Labelled photos from "fp2", an image-classification folder in KeshavRathii/Tomato-leaf-disease-detection-using-ViT. The possible labels are: tomato brown spots, tomato blight leaf, tomato healthy, tomato leaf yellow virus.

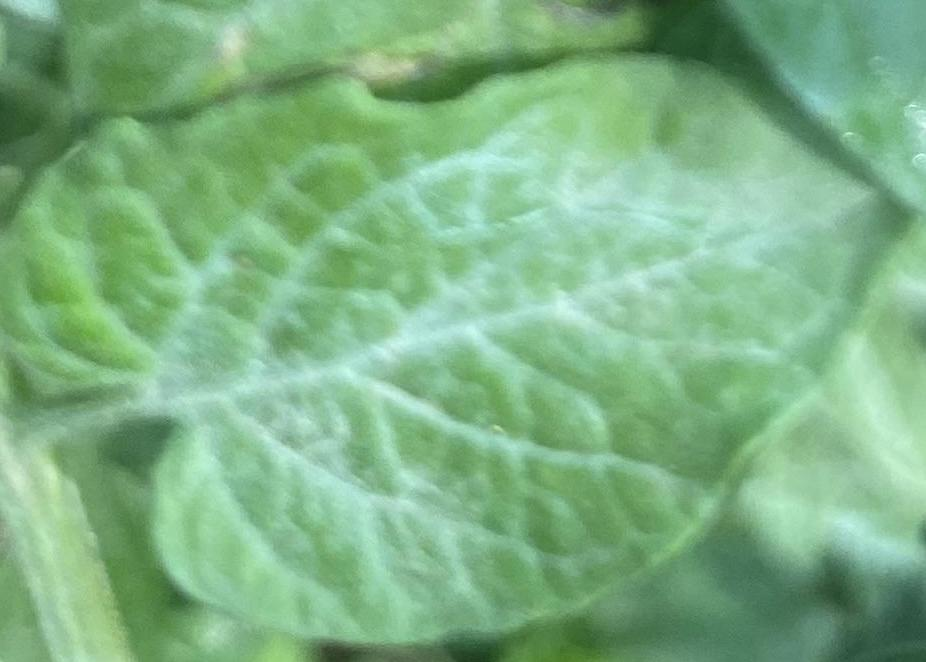
Label: tomato healthy

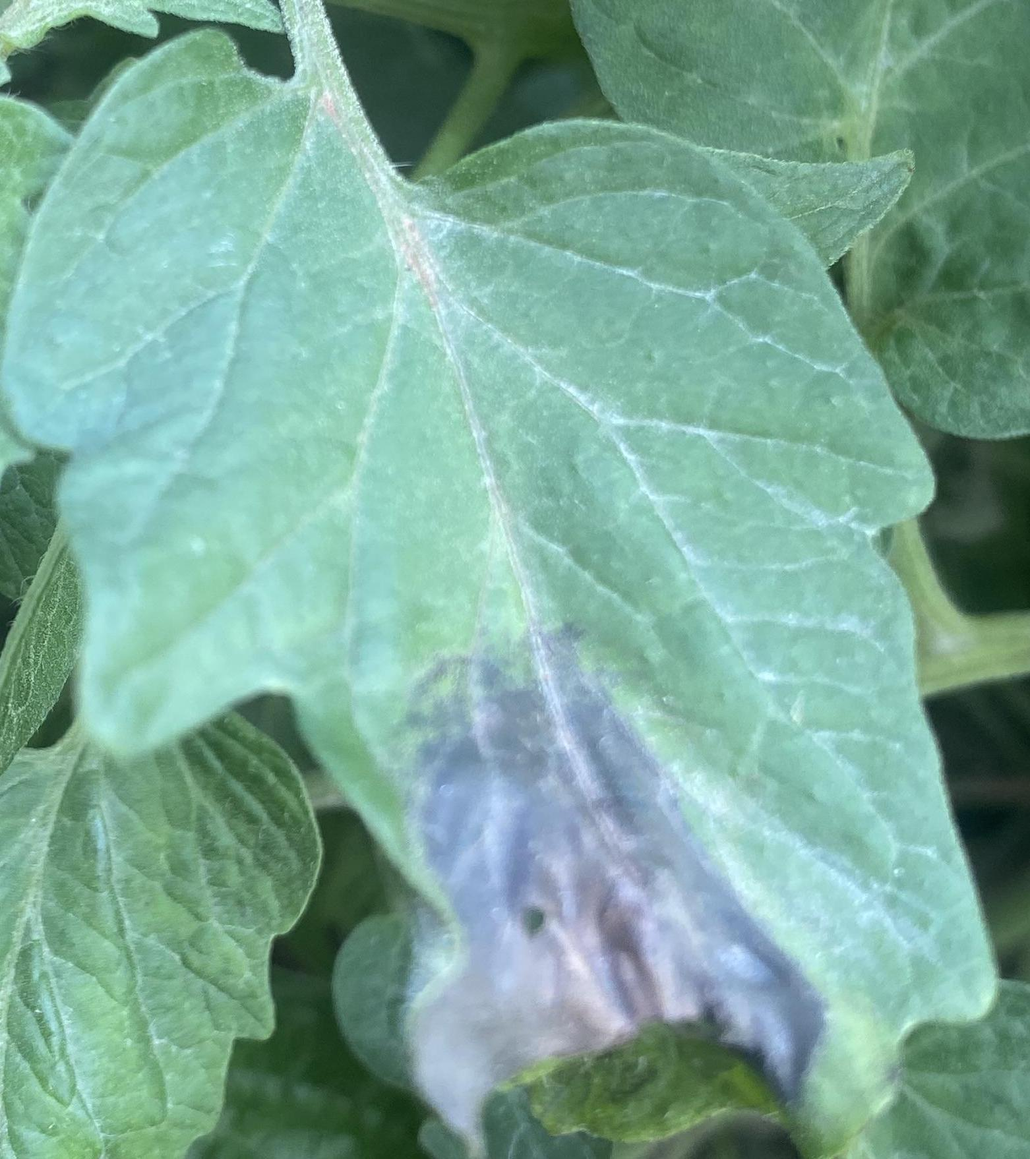
Label: tomato blight leaf

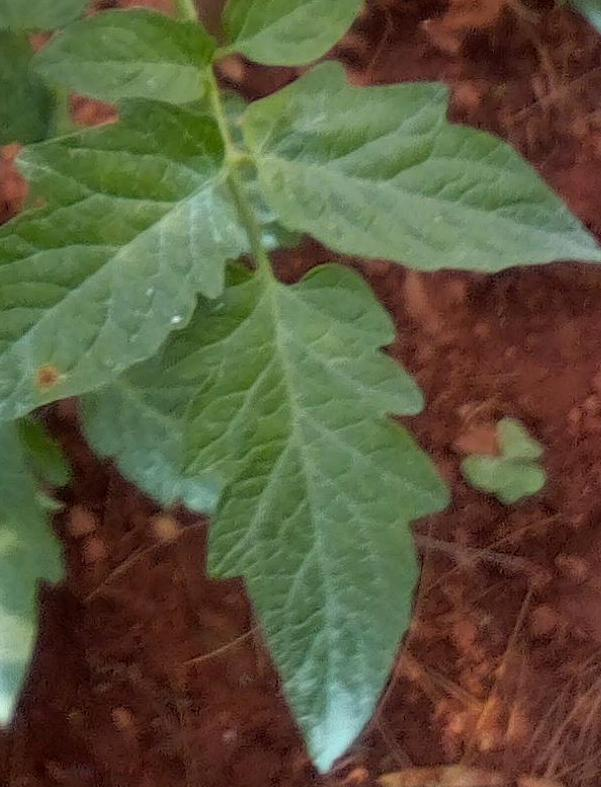
Label: tomato healthy

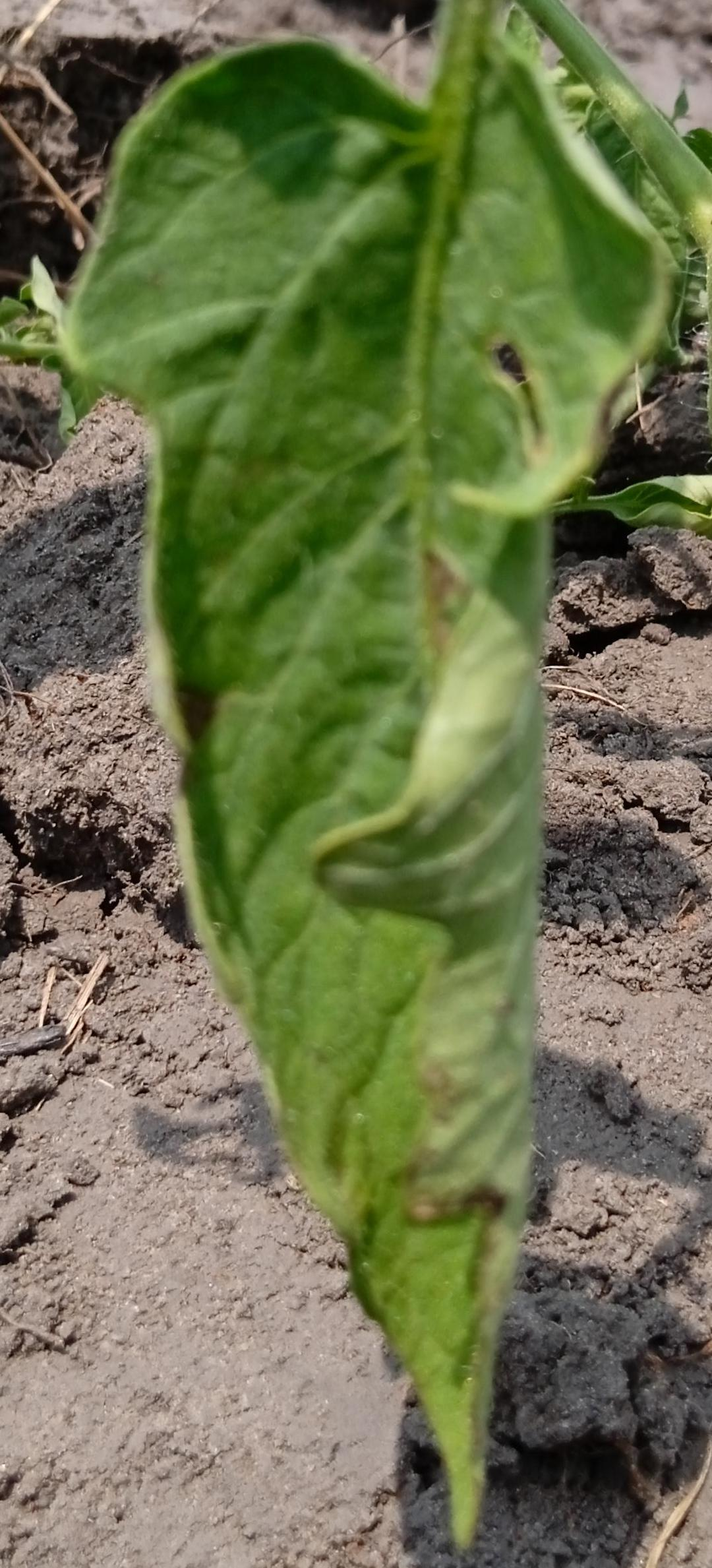
Label: tomato leaf yellow virus

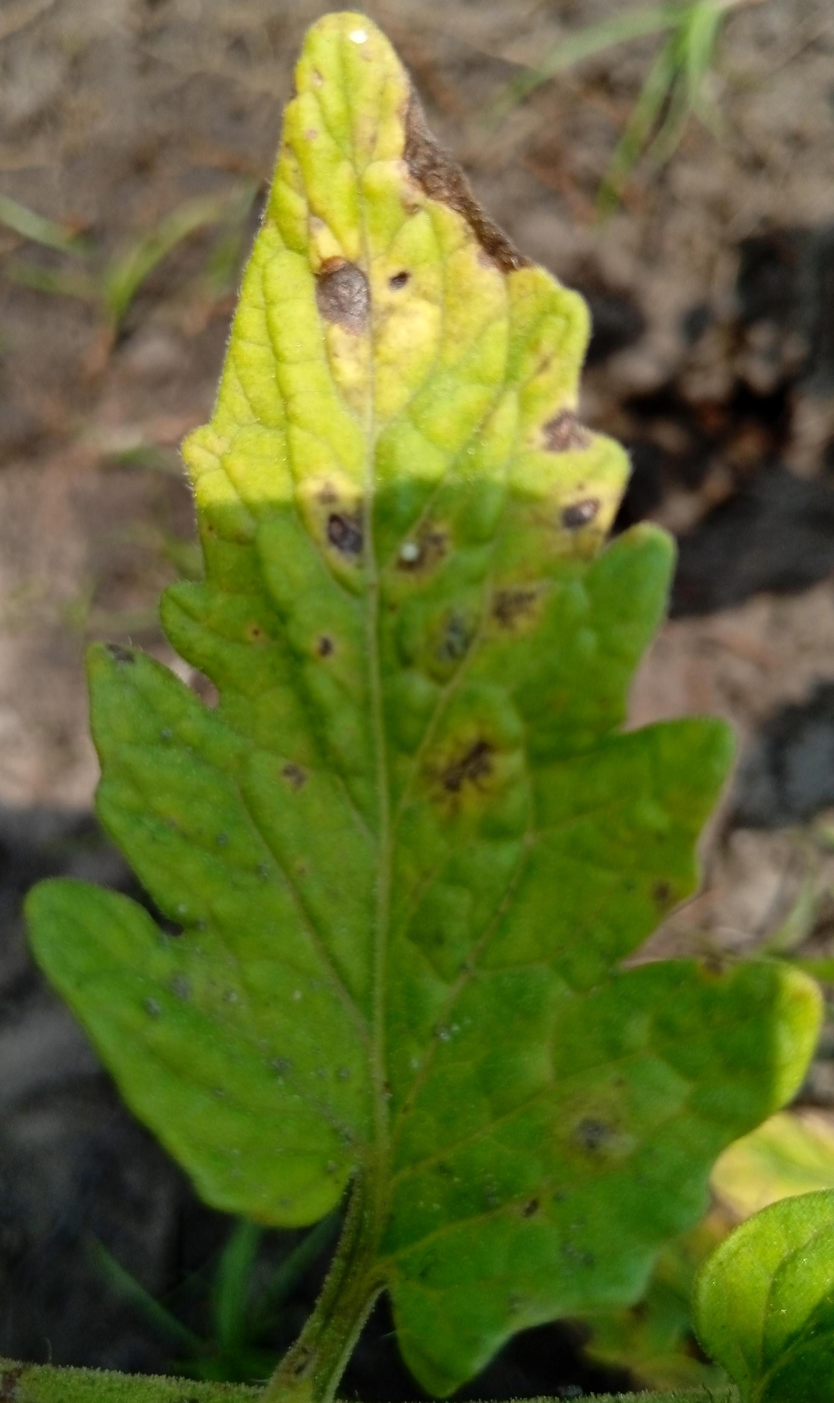
Label: tomato brown spots

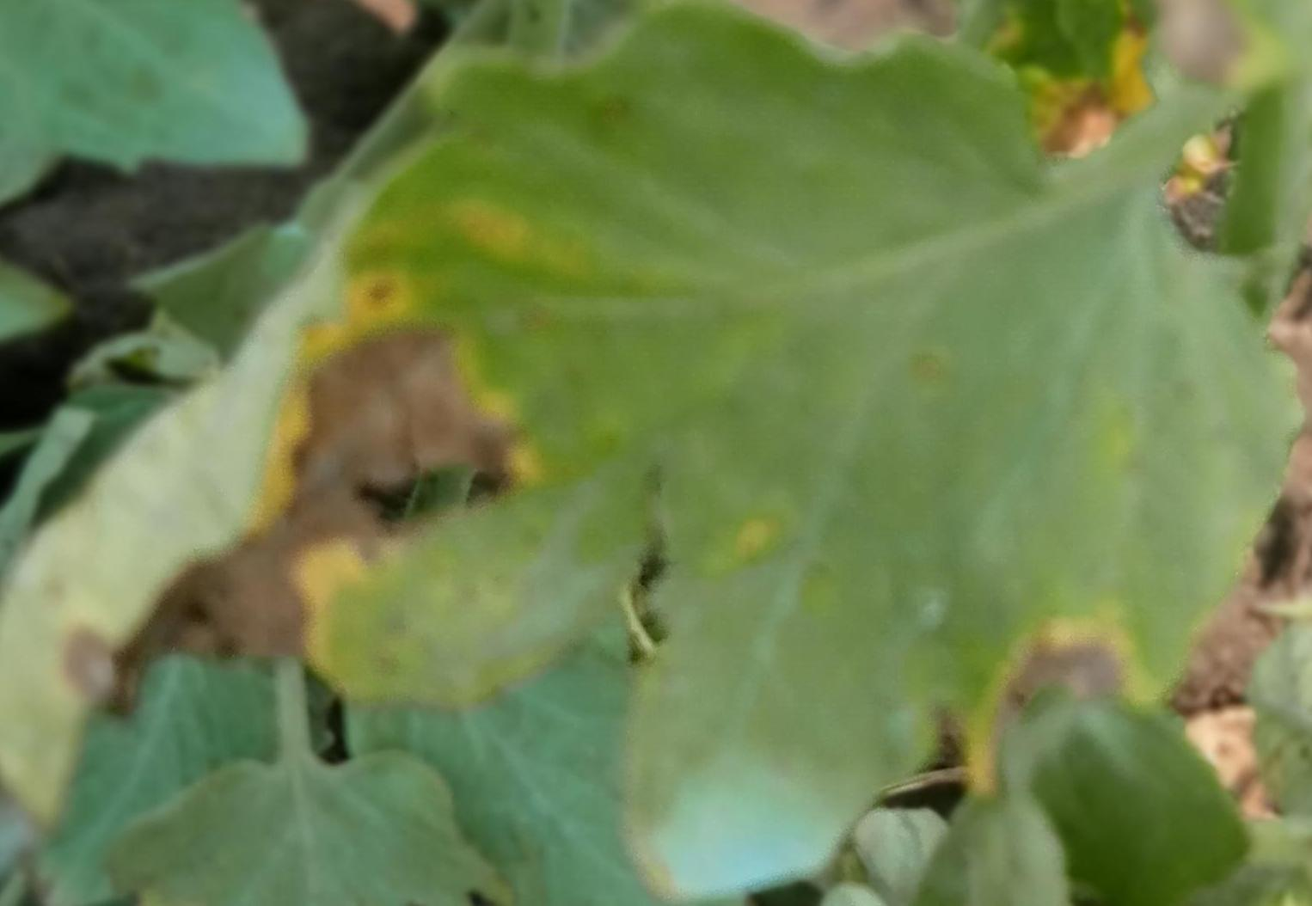
Label: tomato brown spots
